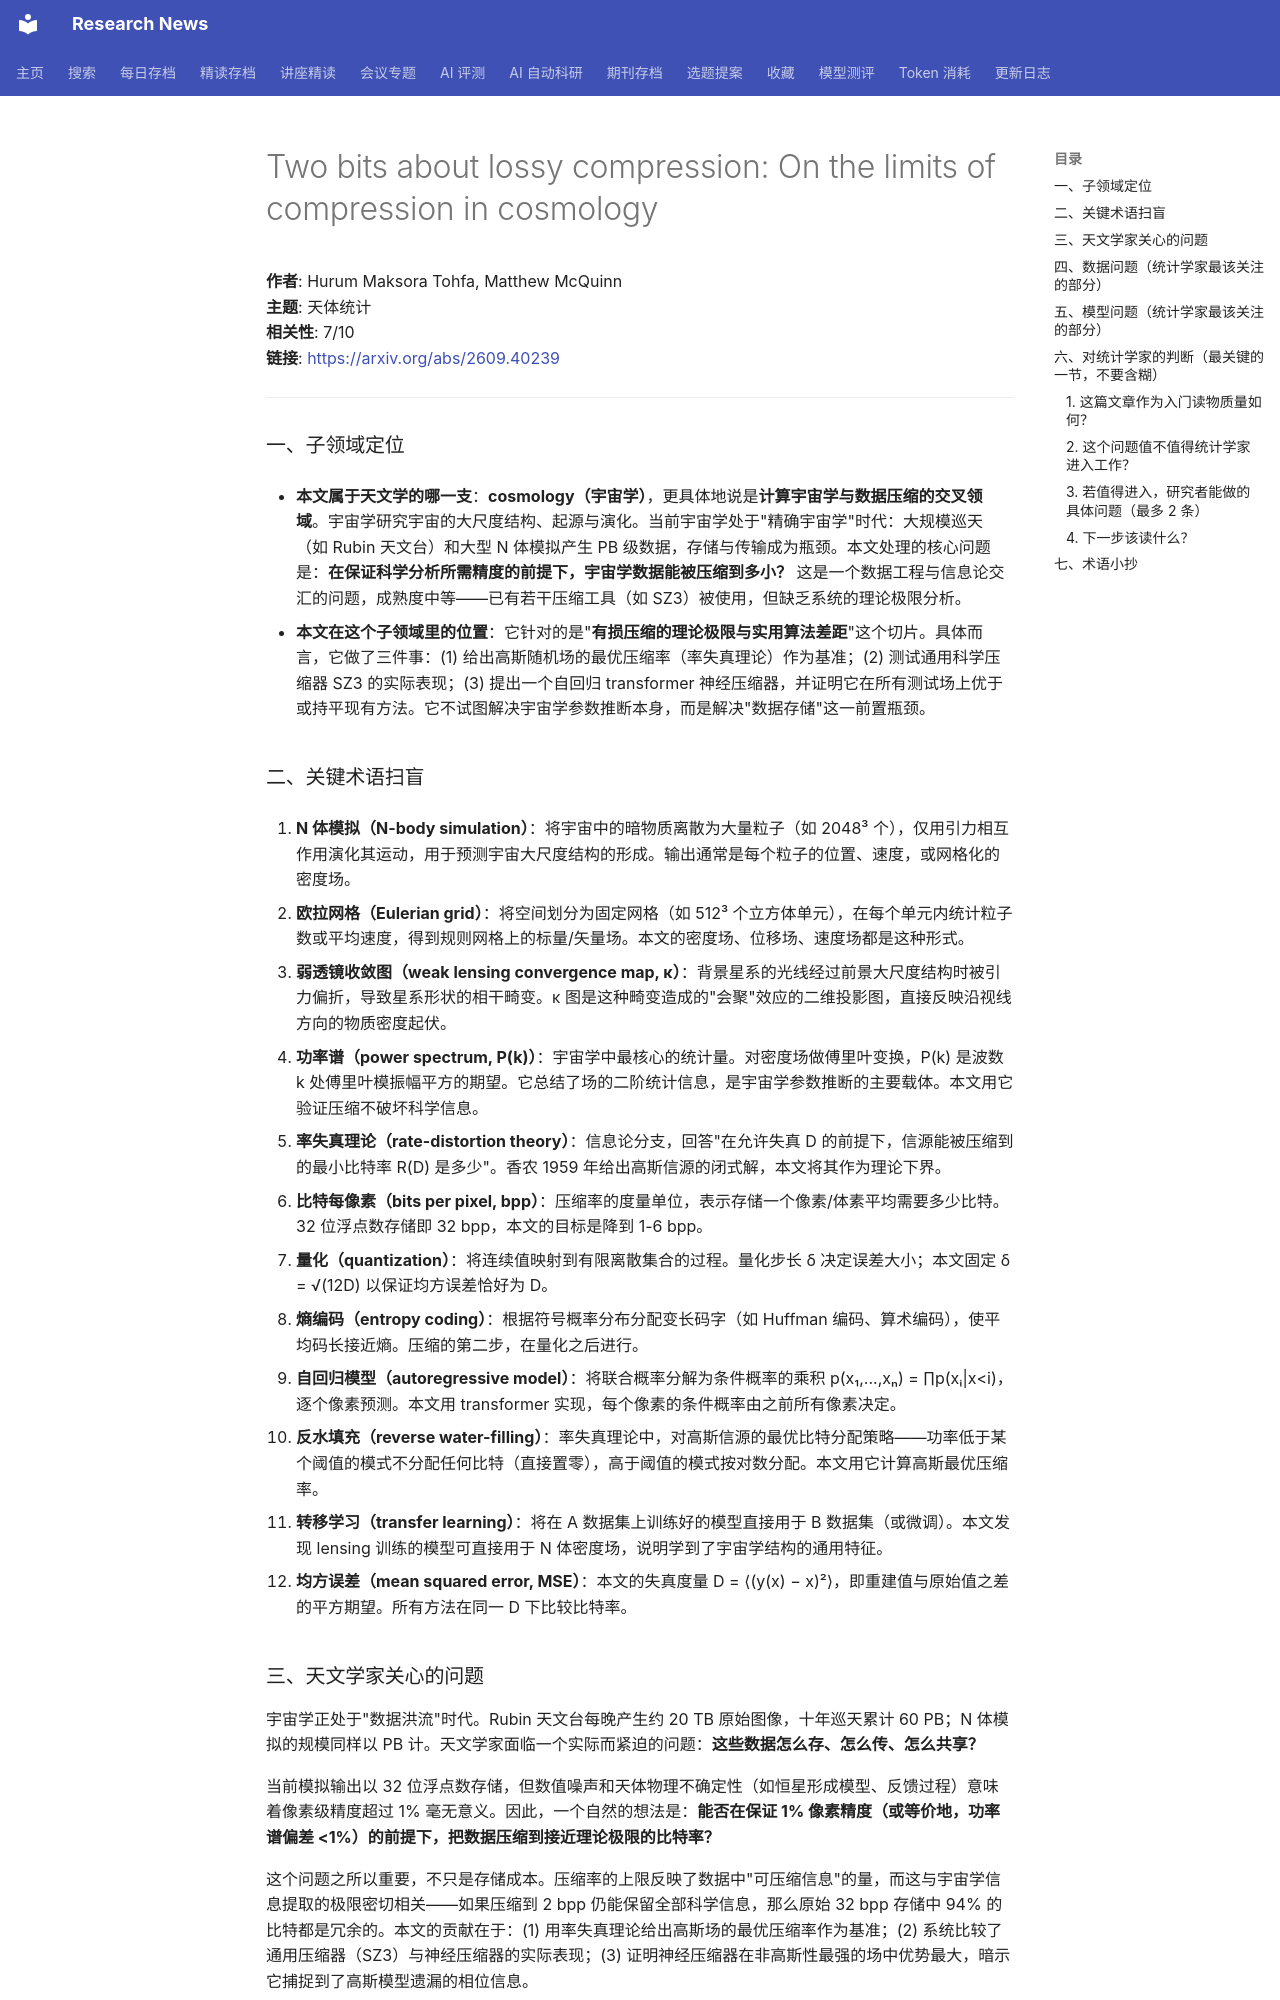

repository: cxy0714/research-news · page: deep_reads/2026-09-30-2609.40239/index.html · generator: mkdocs

# Two bits about lossy compression: On the limits of compression in cosmology

**作者**: Hurum Maksora Tohfa, Matthew McQuinn  
**主题**: 天体统计  
**相关性**: 7/10  
**链接**: <https://arxiv.org/abs/2609.40239>

---

### 一、子领域定位

- **本文属于天文学的哪一支**：**cosmology（宇宙学）**，更具体地说是**计算宇宙学与数据压缩的交叉领域**。宇宙学研究宇宙的大尺度结构、起源与演化。当前宇宙学处于"精确宇宙学"时代：大规模巡天（如 Rubin 天文台）和大型 N 体模拟产生 PB 级数据，存储与传输成为瓶颈。本文处理的核心问题是：**在保证科学分析所需精度的前提下，宇宙学数据能被压缩到多小？** 这是一个数据工程与信息论交汇的问题，成熟度中等——已有若干压缩工具（如 SZ3）被使用，但缺乏系统的理论极限分析。

- **本文在这个子领域里的位置**：它针对的是"**有损压缩的理论极限与实用算法差距**"这个切片。具体而言，它做了三件事：(1) 给出高斯随机场的最优压缩率（率失真理论）作为基准；(2) 测试通用科学压缩器 SZ3 的实际表现；(3) 提出一个自回归 transformer 神经压缩器，并证明它在所有测试场上优于或持平现有方法。它不试图解决宇宙学参数推断本身，而是解决"数据存储"这一前置瓶颈。

### 二、关键术语扫盲

1. **N 体模拟（N-body simulation）**：将宇宙中的暗物质离散为大量粒子（如 2048³ 个），仅用引力相互作用演化其运动，用于预测宇宙大尺度结构的形成。输出通常是每个粒子的位置、速度，或网格化的密度场。

2. **欧拉网格（Eulerian grid）**：将空间划分为固定网格（如 512³ 个立方体单元），在每个单元内统计粒子数或平均速度，得到规则网格上的标量/矢量场。本文的密度场、位移场、速度场都是这种形式。

3. **弱透镜收敛图（weak lensing convergence map, κ）**：背景星系的光线经过前景大尺度结构时被引力偏折，导致星系形状的相干畸变。κ 图是这种畸变造成的"会聚"效应的二维投影图，直接反映沿视线方向的物质密度起伏。

4. **功率谱（power spectrum, P(k)）**：宇宙学中最核心的统计量。对密度场做傅里叶变换，P(k) 是波数 k 处傅里叶模振幅平方的期望。它总结了场的二阶统计信息，是宇宙学参数推断的主要载体。本文用它验证压缩不破坏科学信息。

5. **率失真理论（rate-distortion theory）**：信息论分支，回答"在允许失真 D 的前提下，信源能被压缩到的最小比特率 R(D) 是多少"。香农 1959 年给出高斯信源的闭式解，本文将其作为理论下界。

6. **比特每像素（bits per pixel, bpp）**：压缩率的度量单位，表示存储一个像素/体素平均需要多少比特。32 位浮点数存储即 32 bpp，本文的目标是降到 1-6 bpp。

7. **量化（quantization）**：将连续值映射到有限离散集合的过程。量化步长 δ 决定误差大小；本文固定 δ = √(12D) 以保证均方误差恰好为 D。

8. **熵编码（entropy coding）**：根据符号概率分布分配变长码字（如 Huffman 编码、算术编码），使平均码长接近熵。压缩的第二步，在量化之后进行。

9. **自回归模型（autoregressive model）**：将联合概率分解为条件概率的乘积 p(x₁,...,xₙ) = ∏p(xᵢ|x<i)，逐个像素预测。本文用 transformer 实现，每个像素的条件概率由之前所有像素决定。

10. **反水填充（reverse water-filling）**：率失真理论中，对高斯信源的最优比特分配策略——功率低于某个阈值的模式不分配任何比特（直接置零），高于阈值的模式按对数分配。本文用它计算高斯最优压缩率。

11. **转移学习（transfer learning）**：将在 A 数据集上训练好的模型直接用于 B 数据集（或微调）。本文发现 lensing 训练的模型可直接用于 N 体密度场，说明学到了宇宙学结构的通用特征。

12. **均方误差（mean squared error, MSE）**：本文的失真度量 D = ⟨(y(x) − x)²⟩，即重建值与原始值之差的平方期望。所有方法在同一 D 下比较比特率。
